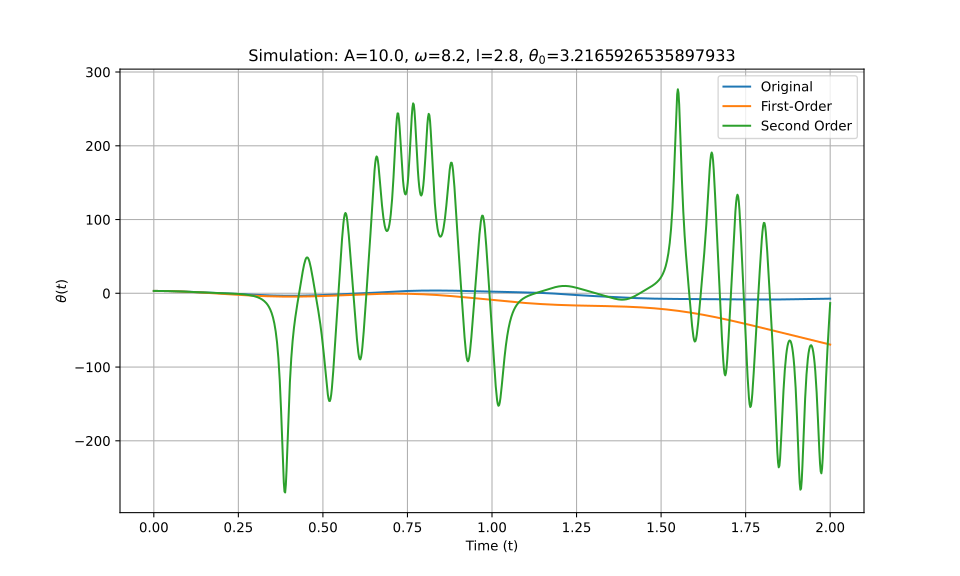

Source data for this figure (header and first rows):
t_eval, Equation_1, Equation_2, Equation_3
0.0, 3.217, 3.217, 3.217
0.002002, 3.216, 3.216, 3.216
0.004004, 3.215, 3.215, 3.215
0.006006, 3.212, 3.212, 3.212
0.008008, 3.209, 3.209, 3.209
0.01001, 3.205, 3.205, 3.205
0.01201, 3.199, 3.199, 3.199
0.01401, 3.193, 3.193, 3.193
0.01602, 3.186, 3.186, 3.186
0.01802, 3.178, 3.178, 3.178
0.02002, 3.169, 3.169, 3.169
0.02202, 3.159, 3.159, 3.159
0.02402, 3.148, 3.148, 3.148
0.02603, 3.136, 3.136, 3.136
0.02803, 3.123, 3.123, 3.123
0.03003, 3.109, 3.109, 3.109
0.03203, 3.094, 3.094, 3.094
0.03403, 3.079, 3.079, 3.079
0.03604, 3.062, 3.062, 3.062
0.03804, 3.045, 3.044, 3.045
0.04004, 3.026, 3.026, 3.026
0.04204, 3.007, 3.007, 3.007
0.04404, 2.987, 2.986, 2.987
0.04605, 2.966, 2.965, 2.966
0.04805, 2.944, 2.943, 2.944
0.05005, 2.921, 2.92, 2.921
0.05205, 2.897, 2.896, 2.897
0.05405, 2.872, 2.871, 2.872
0.05606, 2.847, 2.846, 2.847
0.05806, 2.82, 2.819, 2.82
0.06006, 2.793, 2.792, 2.793
0.06206, 2.765, 2.764, 2.765
0.06406, 2.736, 2.734, 2.737
0.06607, 2.707, 2.704, 2.707
0.06807, 2.676, 2.674, 2.677
0.07007, 2.645, 2.642, 2.646
0.07207, 2.614, 2.61, 2.614
0.07407, 2.581, 2.576, 2.582
0.07608, 2.548, 2.542, 2.549
0.07808, 2.515, 2.508, 2.515
0.08008, 2.481, 2.472, 2.481
0.08208, 2.446, 2.436, 2.446
0.08408, 2.41, 2.398, 2.411
0.08609, 2.374, 2.361, 2.375
0.08809, 2.338, 2.322, 2.338
0.09009, 2.301, 2.283, 2.301
0.09209, 2.263, 2.243, 2.264
0.09409, 2.225, 2.202, 2.226
0.0961, 2.187, 2.161, 2.187
0.0981, 2.148, 2.118, 2.149
0.1001, 2.109, 2.076, 2.11
0.1021, 2.069, 2.032, 2.07
0.1041, 2.03, 1.988, 2.031
0.1061, 1.989, 1.943, 1.991
0.1081, 1.949, 1.898, 1.95
0.1101, 1.908, 1.852, 1.91
0.1121, 1.867, 1.806, 1.869
0.1141, 1.826, 1.758, 1.829
0.1161, 1.784, 1.711, 1.788
0.1181, 1.743, 1.662, 1.747
... 940 more rows
